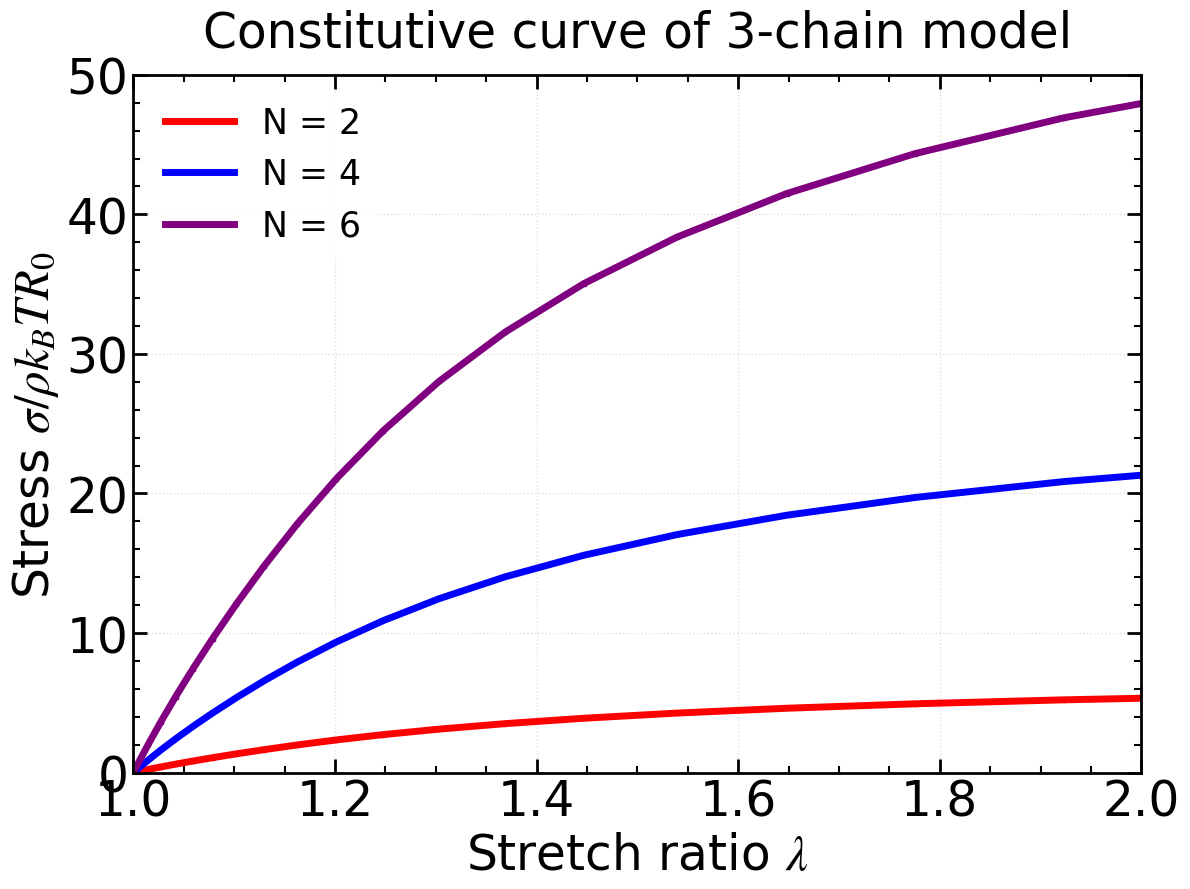

Write Python code to recreate this figure. (Note: this script raises an exception after producing the figure.)
"""
目的：用于将理论模型与实验数据进行对比
此程序直接使用M-S公式，tanh函数进行数值实验
"""

"""
目的：用于比较2 domian、4 domain和6 domain的本构曲线
输入：读取3组平均拉伸行为的数据
输出：可视化三组本构曲线
"""

import numpy as np
import matplotlib.pyplot as plt
import matplotlib.font_manager as fm
import os
import sys

# ============ 字体设置 ============
font_path = '/usr/share/fonts/truetype/msttcorefonts/Times_New_Roman.ttf'

# ============ 样式变量定义 ============
# 字体设置
font_family = 'Times New Roman'
font_weight = 'normal'
math_fontset = 'stix'
math_rm = 'Times New Roman'
math_it = 'Times New Roman:italic'
math_bf = 'Times New Roman:bold'

# 字体大小
title_fontsize = 35
label_fontsize = 35
tick_fontsize = 35
legend_fontsize = 25
legend_title_fontsize = 35

# 线宽和尺寸
axes_linewidth = 2
xtick_major_width = 2
ytick_major_width = 2
xtick_major_size = 10
ytick_major_size = 10
grid_linewidth = 1
grid_alpha = 0.4
lines_linewidth = 5
lines_markersize = 15

# 刻度方向
xtick_direction = 'in'
ytick_direction = 'in'
xtick_top = True
ytick_right = True

# 图形设置
figure_dpi = 100
savefig_dpi = 300

# ============ 应用全局设置 ============
if os.path.exists(font_path):
    fm.fontManager.addfont(font_path)
    font_prop = fm.FontProperties(fname=font_path)
    plt.rcParams['font.family'] = font_prop.get_name()

plt.rcParams.update({
    'font.family': font_family,
    'mathtext.fontset': math_fontset,
    'mathtext.rm': math_rm,
    'mathtext.it': math_it,
    'mathtext.bf': math_bf,
    'font.weight': font_weight,
    'axes.titlesize': title_fontsize,
    'axes.labelsize': label_fontsize,
    'xtick.labelsize': tick_fontsize,
    'ytick.labelsize': tick_fontsize,
    'legend.fontsize': legend_fontsize,
    'legend.title_fontsize': legend_title_fontsize,
    'axes.linewidth': axes_linewidth,
    'xtick.major.width': xtick_major_width,
    'ytick.major.width': ytick_major_width,
    'xtick.major.size': xtick_major_size,
    'ytick.major.size': ytick_major_size,
    'grid.linewidth': grid_linewidth,
    'grid.alpha': grid_alpha,
    'lines.linewidth': lines_linewidth,
    'lines.markersize': lines_markersize,
    'figure.dpi': figure_dpi,
    'savefig.dpi': savefig_dpi,
    'xtick.direction': xtick_direction,
    'ytick.direction': ytick_direction,
    'xtick.top': xtick_top,
    'ytick.right': ytick_right,
})

# 基本参数
xi_f = 5.0  # 折叠态持续长度
alpha = 7.0      # 解折叠系数
Nmax = 6.0     # domain 的数量
k1 = 10.0
k2 = 1.35
R0 = 5.0    # 初始首末端距离
f_limit = 10.0


def contourLength(force, N):
    """force 表示外力"""
    Lc = N*xi_f*(0.5*(alpha + 1.0) + 0.5*(alpha - 1.0)*np.tanh(k1*(force - k2)))
    return Lc


def MSforce(r, Lc):
    x = np.asarray(r, dtype=float) / np.asarray(Lc, dtype=float)
    force = np.where(x < 1.0,
                     0.25 * ((1 - x) ** (-2) - 1 + 4 * x),
                     np.inf)
    return force


def end_to_end_factor2(force):
    """
    WLC的f(x)的近似反函数
    """
    a = 4/3*(2 + np.tanh(0.1*(force - 2)))
    x = 1 - 1/np.sqrt(a*force + 1)
    return x


def StressOptimization(R0, r_val, f_val):
    r_val = np.asarray(r_val)
    f_val = np.asarray(f_val)

    # 只保留 r >= R0 的数据点
    mask = r_val >= R0
    if not np.any(mask):
        raise ValueError("没有找到 r >= R0 的数据点，请检查 R0 或数据范围。")

    r_selected = r_val[mask]
    lambda_ = r_selected / R0                     # λ = r / R0
    r2 = lambda_ ** (-0.5) * R0                   # 对应的另一条链伸长

    # 线性插值获取力值，超出范围时使用边界值
    f1 = np.interp(r_selected, r_val, f_val, left=f_val[0], right=f_val[-1])
    f2 = np.interp(r2, r_val, f_val, left=f_val[0], right=f_val[-1])

    # 可选：检查外推警告
    if np.any(r_selected < r_val[0]) or np.any(r_selected > r_val[-1]):
        print("警告：某些 r1 值超出原始数据范围，使用了边界值。")
    if np.any(r2 < r_val[0]) or np.any(r2 > r_val[-1]):
        print("警告：某些 r2 值超出原始数据范围，使用了边界值。")

    # 计算应力：σ = R0 [ F'(λR0) - λ^{-3/2} F'(λ^{-1/2}R0) ]
    sigma = R0 * (f1 - lambda_ ** (-1.5) * f2)

    # 确保包含 λ=1 且 σ=0
    eps = 1e-12
    if len(lambda_) == 0:
        return lambda_, sigma   # 实际不会发生，因前面已检查非空

    # 检查第一个点（即最小 λ）是否接近 1
    if np.abs(lambda_[0] - 1.0) > eps:
        # 不包含 λ=1，插入 (1, 0) 到数组开头
        lambda_ = np.concatenate(([1.0], lambda_))
        sigma = np.concatenate(([0.0], sigma))
    else:
        # 已包含 λ≈1，将该点应力精确设为 0
        sigma[0] = 0.0

    return lambda_, sigma


def create_visualization(save_dir):
    """创建可视化图表"""
    f_vals = np.linspace(0, f_limit, 1000)

    # ============ 创建3组3-chain model的本构曲线：N=2, N=4, N=6============
    fig, ax = plt.subplots(1, 1, figsize=(12, 9))

    # 理论曲线
    # 第1组
    r1_vals = end_to_end_factor2(f_vals)*contourLength(f_vals, 2)
    valid_mask1 = ~np.isnan(f_vals)
    if np.any(valid_mask1):
        lambda_1, sigma1 = StressOptimization(R0, r1_vals[valid_mask1], f_vals[valid_mask1])
    ax.plot(lambda_1, sigma1, 'o-', markersize=3, color='red', linewidth=lines_linewidth, label='N = 2', zorder=2)

    # 第2组
    r2_vals = end_to_end_factor2(f_vals)*contourLength(f_vals, 4)
    valid_mask2 = ~np.isnan(f_vals)
    if np.any(valid_mask2):
        lambda_2, sigma2 = StressOptimization(2*R0, r2_vals[valid_mask2], f_vals[valid_mask2])
    ax.plot(lambda_2, 2*sigma2, '-', markersize=3, color='blue', linewidth=lines_linewidth, label='N = 4', zorder=2)

    # 第3组
    r3_vals = end_to_end_factor2(f_vals)*contourLength(f_vals, 6)
    valid_mask3 = ~np.isnan(f_vals)
    if np.any(valid_mask3):
        lambda_3, sigma3 = StressOptimization(3*R0, r3_vals[valid_mask3], f_vals[valid_mask3])
    ax.plot(lambda_3, 3*sigma3, 's-', markersize=3, color='purple', linewidth=lines_linewidth, label='N = 6', zorder=2)

    # 设置标签和标题
    ax.set_xlabel('Stretch ratio $\lambda$', fontsize=label_fontsize)
    ax.set_ylabel('Stress $\sigma/\\rho k_B T R_0$', fontsize=label_fontsize)
    ax.set_title(f'Constitutive curve of 3-chain model', 
                  fontsize=title_fontsize, pad=20)
    
    # 设置网格
    ax.grid(True, alpha=grid_alpha, linestyle=':', linewidth=grid_linewidth)
    
    # 设置图例
    ax.legend(fontsize=legend_fontsize, framealpha=0.9, 
               edgecolor='none', loc='best')
    
    # 设置坐标轴范围
    ax.set_xlim(1.0, 2.0)
    ax.set_ylim(0.0, 50.0)
    
    # 设置刻度参数
    ax.tick_params(axis='both', which='major', 
                    direction=xtick_direction,
                    top=xtick_top,
                    right=ytick_right,
                    bottom=True,
                    left=True,
                    width=xtick_major_width,
                    length=xtick_major_size)
    
    ax.tick_params(axis='both', which='minor',
                    direction=xtick_direction,
                    top=xtick_top,
                    right=ytick_right,
                    bottom=True,
                    left=True,
                    width=xtick_major_width*0.75,
                    length=xtick_major_size*0.5)
    
    # 开启次刻度
    ax.minorticks_on()
    
    # 强化边框
    for spine in ax.spines.values():
        spine.set_linewidth(axes_linewidth)
    
    plt.tight_layout()
    
    # 保存第三幅图
    if save_dir:
        save_path = os.path.join(save_dir, 'Stress-strain_Compare.png')
        fig.savefig(save_path, dpi=savefig_dpi, bbox_inches='tight', 
                     facecolor='white', edgecolor='none')
        print(f"本构曲线已保存至: {save_path}")

    
    return fig

def main():

    save_dir = "/home/tyt/project/Single-chain/opt+R/Rand_xi/Gibbs_Optimization_results"

    create_visualization(save_dir)

    print("Process completed!")

# ============ 运行主程序 ============
if __name__ == "__main__":
    main()
